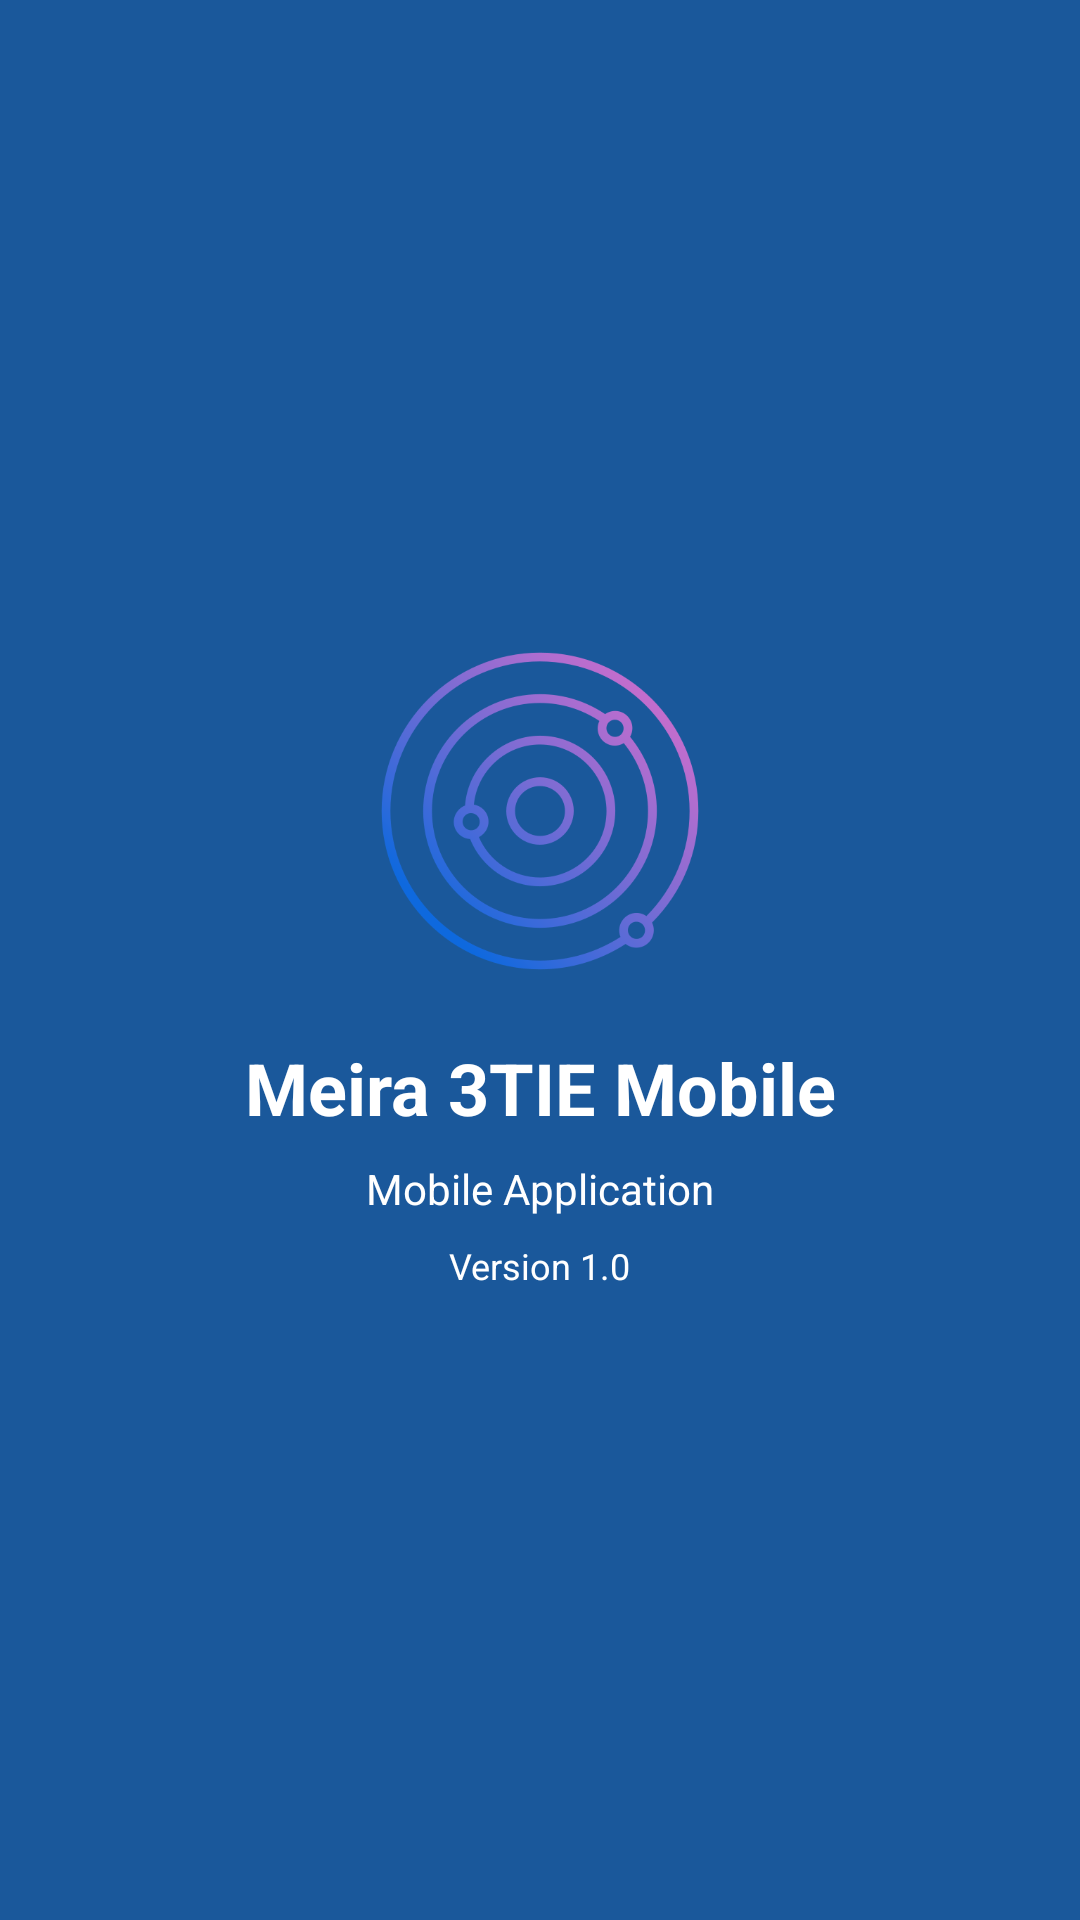

Android layout source for this screen:
<!-- AndroidManifest.xml: application theme Theme.Meira_3TIE_Mobile -->
<!-- res/layout/activity_splash_screen.xml -->
<?xml version="1.0" encoding="utf-8"?>
<androidx.constraintlayout.widget.ConstraintLayout
    xmlns:android="http://schemas.android.com/apk/res/android"
    xmlns:app="http://schemas.android.com/apk/res-auto"
    xmlns:tools="http://schemas.android.com/tools"
    android:layout_width="match_parent"
    android:layout_height="match_parent"
    android:background="@color/biru"
    tools:context=".Home.SplashScreenActivity">

    <ImageView
        android:id="@+id/imgLogo"
        android:layout_width="120dp"
        android:layout_height="120dp"
        android:src="@drawable/astronomy"
        android:contentDescription="Logo Aplikasi"
        app:layout_constraintBottom_toTopOf="@id/tvAppName"
        app:layout_constraintEnd_toEndOf="parent"
        app:layout_constraintStart_toStartOf="parent"
        app:layout_constraintTop_toTopOf="parent"
        app:layout_constraintVertical_chainStyle="packed" />

    <TextView
        android:id="@+id/tvAppName"
        android:layout_width="wrap_content"
        android:layout_height="wrap_content"
        android:layout_marginTop="16dp"
        android:text="Meira 3TIE Mobile"
        android:textColor="@color/white"
        android:textSize="24sp"
        android:textStyle="bold"
        app:layout_constraintBottom_toTopOf="@id/tvSlogan"
        app:layout_constraintEnd_toEndOf="parent"
        app:layout_constraintStart_toStartOf="parent"
        app:layout_constraintTop_toBottomOf="@id/imgLogo" />

    <TextView
        android:id="@+id/tvSlogan"
        android:layout_width="wrap_content"
        android:layout_height="wrap_content"
        android:layout_marginTop="8dp"
        android:text="Mobile Application"
        android:textColor="@color/white"
        android:textSize="14sp"
        app:layout_constraintBottom_toTopOf="@id/tvVersion"
        app:layout_constraintEnd_toEndOf="parent"
        app:layout_constraintStart_toStartOf="parent"
        app:layout_constraintTop_toBottomOf="@id/tvAppName" />

    <TextView
        android:id="@+id/tvVersion"
        android:layout_width="wrap_content"
        android:layout_height="wrap_content"
        android:layout_marginTop="8dp"
        android:text="Version 1.0"
        android:textColor="@color/white"
        android:textSize="12sp"
        app:layout_constraintBottom_toBottomOf="parent"
        app:layout_constraintEnd_toEndOf="parent"
        app:layout_constraintStart_toStartOf="parent"
        app:layout_constraintTop_toBottomOf="@id/tvSlogan" />

</androidx.constraintlayout.widget.ConstraintLayout>
<!-- resources referenced by this layout -->
<resources>
  <color name="biru">#1A589B</color>
  <color name="white">#FFFFFFFF</color>
  <!-- drawable astronomy: png bitmap (drawable, 53422 bytes) -->
  <style name="Theme.Meira_3TIE_Mobile" parent="Base.Theme.Meira_3TIE_Mobile" />
  <style name="Base.Theme.Meira_3TIE_Mobile" parent="Theme.Material3.DayNight.NoActionBar">
          
          
      </style>
</resources>
